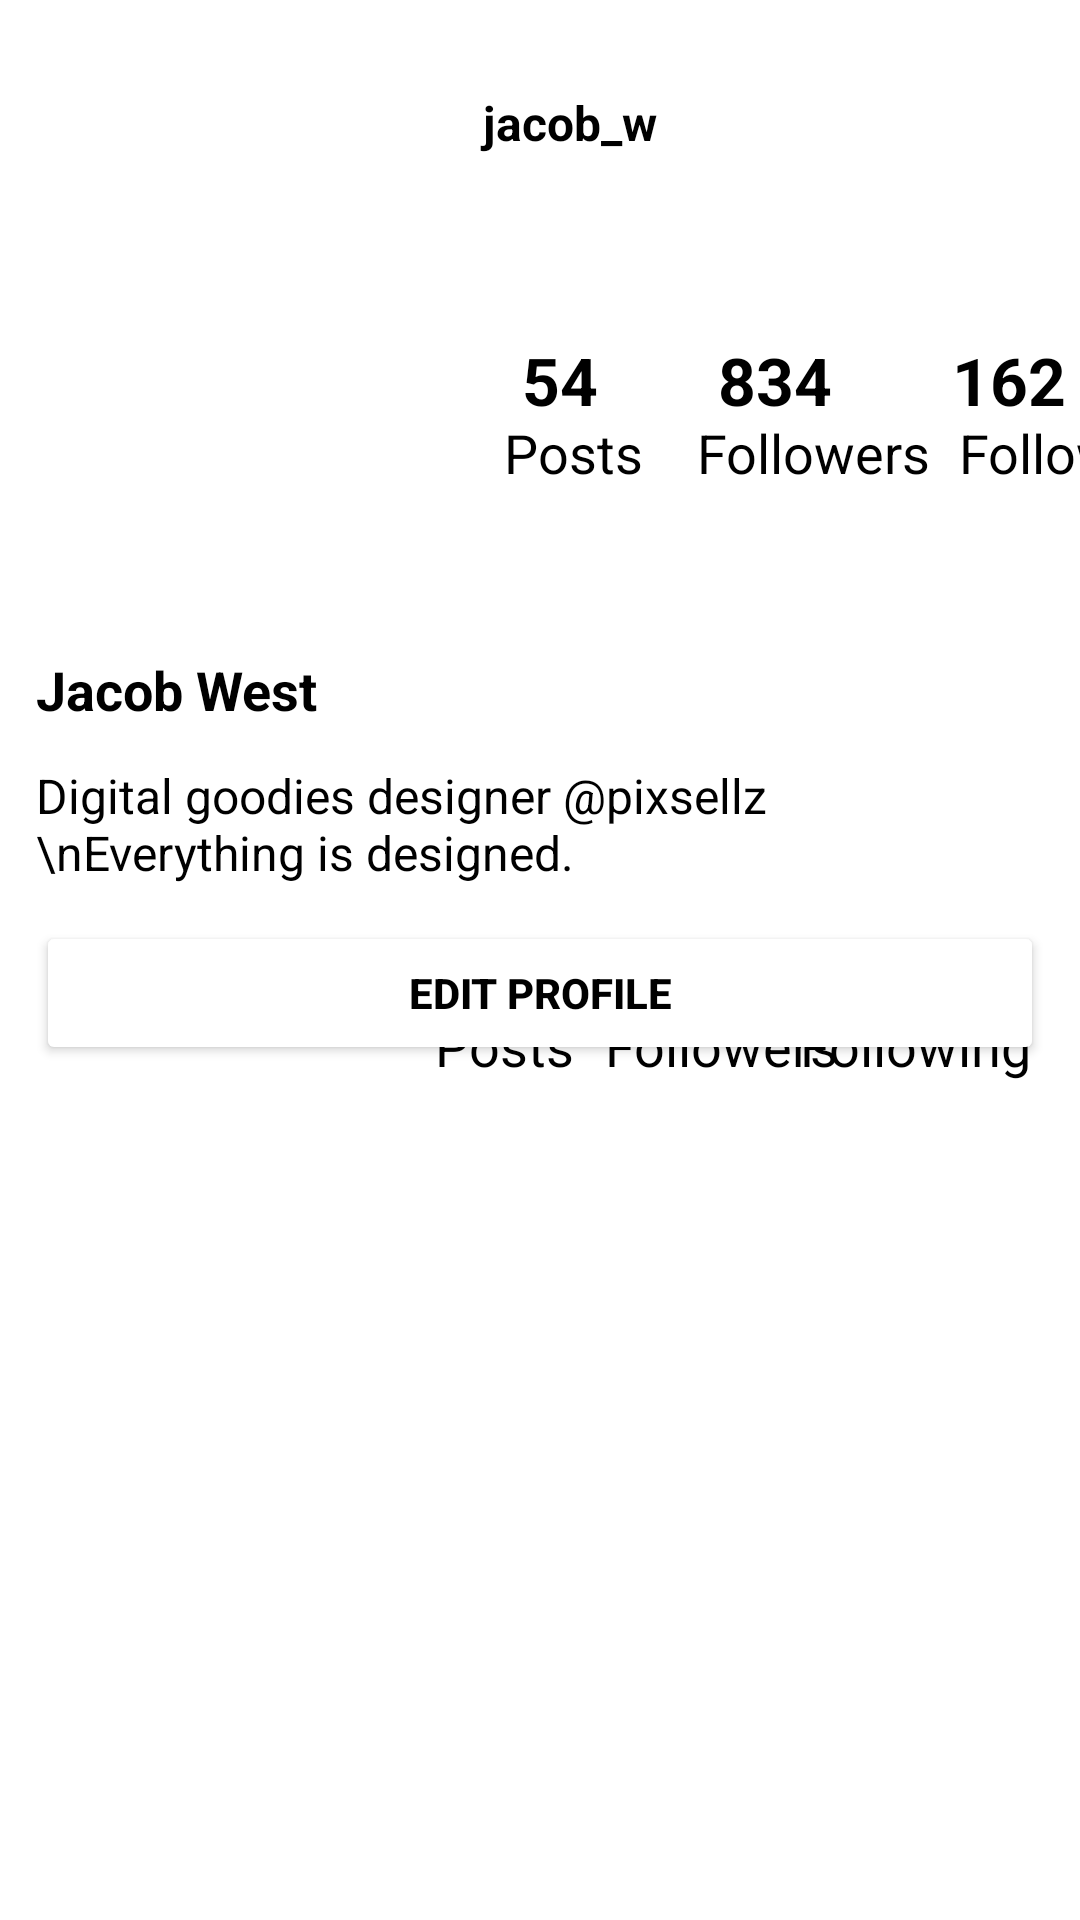

This screen was rendered from an Android layout file. Write that file and the resources it references.
<!-- AndroidManifest.xml: application theme Theme.Hw73mounth -->
<!-- res/layout/fragment_third.xml -->
<?xml version="1.0" encoding="utf-8"?>
<androidx.constraintlayout.widget.ConstraintLayout xmlns:android="http://schemas.android.com/apk/res/android"
    xmlns:tools="http://schemas.android.com/tools"
    xmlns:app="http://schemas.android.com/apk/res-auto"
    android:background="@color/white"
    android:layout_width="match_parent"
    android:layout_height="match_parent"
    tools:context=".Adapters.ThirdFragment">

    <TextView
        android:id="@+id/textAC"
        android:text="jacob_w"
        app:layout_constraintTop_toTopOf="parent"
        app:layout_constraintStart_toStartOf="parent"
        app:layout_constraintEnd_toEndOf="parent"
        android:layout_marginStart="20sp"
        android:layout_width="match_parent"
        android:layout_marginTop="30dp"
        android:gravity="center_horizontal"
        android:textColor="@color/black"
        android:textStyle="bold"
        android:textSize="16dp"
        android:layout_height="wrap_content" />
        <ImageView
            android:id="@+id/imageAVA"
            android:padding="12dp"
            app:layout_constraintStart_toStartOf="parent"
            app:layout_constraintTop_toBottomOf="@id/textAC"
            android:src="@drawable/avatarka"
            android:layout_width="150dp"
            android:layout_height="150dp" />

        <TextView
            android:textStyle="bold"
            android:id="@+id/textFlower"
            android:textColor="@color/black"
            android:textSize="24sp"
            android:layout_marginStart="24dp"
            android:text="54"
            app:layout_constraintTop_toTopOf="parent"
            app:layout_constraintBottom_toBottomOf="parent"
            app:layout_constraintStart_toEndOf="@id/imageAVA"
            android:layout_width="wrap_content"
            android:layout_height="wrap_content" />

        <TextView
            android:id="@+id/textd"
            android:textStyle="bold"
            android:textColor="@color/black"
            android:textSize="24sp"
            android:text="834"
            app:layout_constraintEnd_toEndOf="parent"
            app:layout_constraintTop_toTopOf="parent"
            app:layout_constraintBottom_toBottomOf="parent"
            app:layout_constraintStart_toEndOf="@id/imageAVA"
            android:layout_width="wrap_content"
            android:layout_height="wrap_content" />

        <TextView
            android:id="@+id/textCuria"
            android:textStyle="bold"
            android:textColor="@color/black"
            android:textSize="24sp"
            android:text="162"
            app:layout_constraintTop_toTopOf="parent"
            app:layout_constraintBottom_toBottomOf="parent"
            app:layout_constraintEnd_toEndOf="parent"
            app:layout_constraintStart_toEndOf="@id/textd"
            android:layout_width="wrap_content"
            android:layout_height="wrap_content" />

        <TextView
            android:id="@+id/TEXT"
            android:layout_marginEnd="24sp"
            app:layout_constraintEnd_toEndOf="parent"
            app:layout_constraintStart_toStartOf="parent"
            app:layout_constraintStart_toEndOf="@id/imageAVA"
            app:layout_constraintTop_toBottomOf="@id/textFlower"
            android:textColor="@color/black"
            android:textStyle="normal"
            android:textSize="18sp"
            android:text="Posts"
            android:layout_width="wrap_content"
            android:layout_height="wrap_content" />

        <TextView
            android:id="@+id/TEXT2"
            android:textSize="18sp"
            android:layout_marginEnd="24dp"
            android:textStyle="normal"
            app:layout_constraintTop_toBottomOf="@id/textd"
            app:layout_constraintEnd_toEndOf="parent"
            app:layout_constraintStart_toStartOf="@id/TEXT"
            android:textColor="@color/black"
            android:text="Followers"
            app:layout_constraintStart_toEndOf="@id/TEXT"
            android:layout_width="wrap_content"
            android:layout_height="wrap_content" />

        <TextView
            android:textStyle="normal"
            android:textColor="@color/black"
            android:textSize="18sp"
            android:text="Following"
            android:layout_marginEnd="16sp"
            app:layout_constraintEnd_toEndOf="parent"
            app:layout_constraintTop_toBottomOf="@id/textCuria"
            android:layout_width="wrap_content"
            android:layout_height="wrap_content" />

        <TextView
            app:layout_constraintStart_toStartOf="parent"
            android:id="@+id/tv_Text"
            android:padding="12dp"
            android:layout_marginTop="4dp"
            app:layout_constraintTop_toBottomOf="@id/imageAVA"
            android:textColor="@color/black"
            android:textStyle="bold"
            android:textSize="18sp"
            android:text="Jacob West"
            android:layout_width="wrap_content"
            android:layout_height="wrap_content" />

        <TextView
            android:id="@+id/TEXT3"
            android:layout_marginTop="-12dp"
            app:layout_constraintStart_toStartOf="parent"
            android:padding="12dp"
            app:layout_constraintTop_toBottomOf="@id/tv_Text"
            android:textStyle="normal"
            android:textColor="@color/black"
            android:textSize="16sp"
            android:text="Digital goodies designer @pixsellz \nEverything is designed."
            android:layout_width="wrap_content"
            android:layout_height="wrap_content" />

        <Button
            app:layout_constraintEnd_toEndOf="parent"
            android:layout_marginHorizontal="12dp"
            app:layout_constraintStart_toStartOf="parent"
            app:layout_constraintTop_toBottomOf="@id/TEXT3"
            android:textStyle="bold"
            android:textColor="@color/black"
            android:backgroundTint="@color/white"
            android:text="Edit Profile"
            android:layout_width="match_parent"
            android:layout_height="wrap_content" />

    <com.google.android.material.tabs.TabLayout
        app:layout_constraintEnd_toEndOf="parent"
        app:layout_constraintBottom_toBottomOf="parent"
        app:layout_constraintTop_toTopOf="parent"
        app:layout_constraintStart_toStartOf="parent"
        android:id="@+id/TabLayout"
        android:layout_width="match_parent"
        android:layout_height="wrap_content" />

    <androidx.viewpager2.widget.ViewPager2
        android:id="@+id/ViewPager"
        app:layout_constraintTop_toBottomOf="@id/TabLayout"
        app:layout_constraintBottom_toBottomOf="parent"
        app:layout_constraintEnd_toEndOf="parent"
        app:layout_constraintStart_toStartOf="parent"
        android:layout_width="0dp"
        android:layout_height="0dp" />

    <TextView
        android:id="@+id/tv_person"
        app:layout_constraintBottom_toBottomOf="@id/imageAVA"
        android:text="54"
        android:layout_marginStart="24dp"
        android:textColor="@color/black"
        android:textStyle="bold"
        android:textSize="22sp"
        app:layout_constraintTop_toTopOf="@id/imageAVA"
        app:layout_constraintStart_toEndOf="@id/imageAVA"
        android:layout_width="wrap_content"
        android:layout_height="wrap_content" />

    <TextView
        android:id="@+id/tv_followers"
        app:layout_constraintBottom_toBottomOf="@id/imageAVA"
        android:text="834"
        android:textColor="@color/black"
        android:textStyle="bold"
        android:textSize="22sp"
        app:layout_constraintTop_toTopOf="@id/imageAVA"
        app:layout_constraintStart_toEndOf="@id/tv_person"
        android:layout_marginStart="40dp"
        android:layout_width="wrap_content"
        android:layout_height="wrap_content" />

    <TextView
        android:id="@+id/tv_follower"
        app:layout_constraintBottom_toBottomOf="@id/imageAVA"
        android:text="162"
        android:textColor="@color/black"
        android:textStyle="bold"
        android:textSize="22sp"
        app:layout_constraintTop_toTopOf="@id/imageAVA"
        android:layout_marginStart="40dp"
        app:layout_constraintStart_toEndOf="@id/tv_followers"
        android:layout_width="wrap_content"
        android:layout_height="wrap_content" />

    <TextView
        android:layout_marginBottom="12dp"
        android:id="@+id/text_person"
        app:layout_constraintBottom_toBottomOf="@id/imageAVA"
        android:text="Posts"
        android:layout_marginStart="18dp"
        android:textColor="@color/black"
        android:textStyle="normal"
        android:textSize="18sp"
        app:layout_constraintTop_toTopOf="@id/tv_person"
        app:layout_constraintStart_toEndOf="@id/imageAVA"
        android:layout_width="wrap_content"
        android:layout_height="wrap_content" />

    <TextView
        android:layout_marginBottom="12dp"
        android:id="@+id/text_followers"
        app:layout_constraintBottom_toBottomOf="@id/imageAVA"
        android:text="Followers"
        android:layout_marginStart="18dp"
        android:textColor="@color/black"
        android:textStyle="normal"
        android:textSize="18sp"
        app:layout_constraintTop_toTopOf="@id/tv_person"
        app:layout_constraintStart_toEndOf="@id/text_person"
        android:layout_width="wrap_content"
        android:layout_height="wrap_content" />

    <TextView
        android:layout_marginStart="-36dp"
        android:layout_marginBottom="12dp"
        android:id="@+id/text_follower"
        app:layout_constraintBottom_toBottomOf="@id/imageAVA"
        android:text="Follower"
        android:textColor="@color/black"
        android:textStyle="normal"
        android:textSize="18sp"
        app:layout_constraintTop_toTopOf="@id/tv_person"
        app:layout_constraintStart_toEndOf="@id/tv_follower"
        android:layout_width="wrap_content"
        android:layout_height="wrap_content" />

</androidx.constraintlayout.widget.ConstraintLayout>
<!-- resources referenced by this layout -->
<resources>
  <style name="Theme.Hw73mounth" parent="Theme.MaterialComponents.DayNight.NoActionBar">
          
          <item name="colorPrimary">@color/black</item>
          <item name="colorPrimaryVariant">@color/black</item>
          <item name="colorOnPrimary">@color/white</item>
          
          <item name="colorSecondary">@color/teal_200</item>
          <item name="colorSecondaryVariant">@color/teal_700</item>
          <item name="colorOnSecondary">@color/black</item>
          <item name="android:statusBarColor" tools:targetApi="l">?attr/colorPrimaryVariant</item>
          
          
      </style>
  <!-- not gathered from this repository: default colours our renderer supplied (Android Studio template values) -->
  <color name="teal_200">#FF03DAC5</color>
  <color name="teal_700">#FF018786</color>
  <color name="black">#FF000000</color>
  <color name="white">#FFFFFFFF</color>
</resources>
